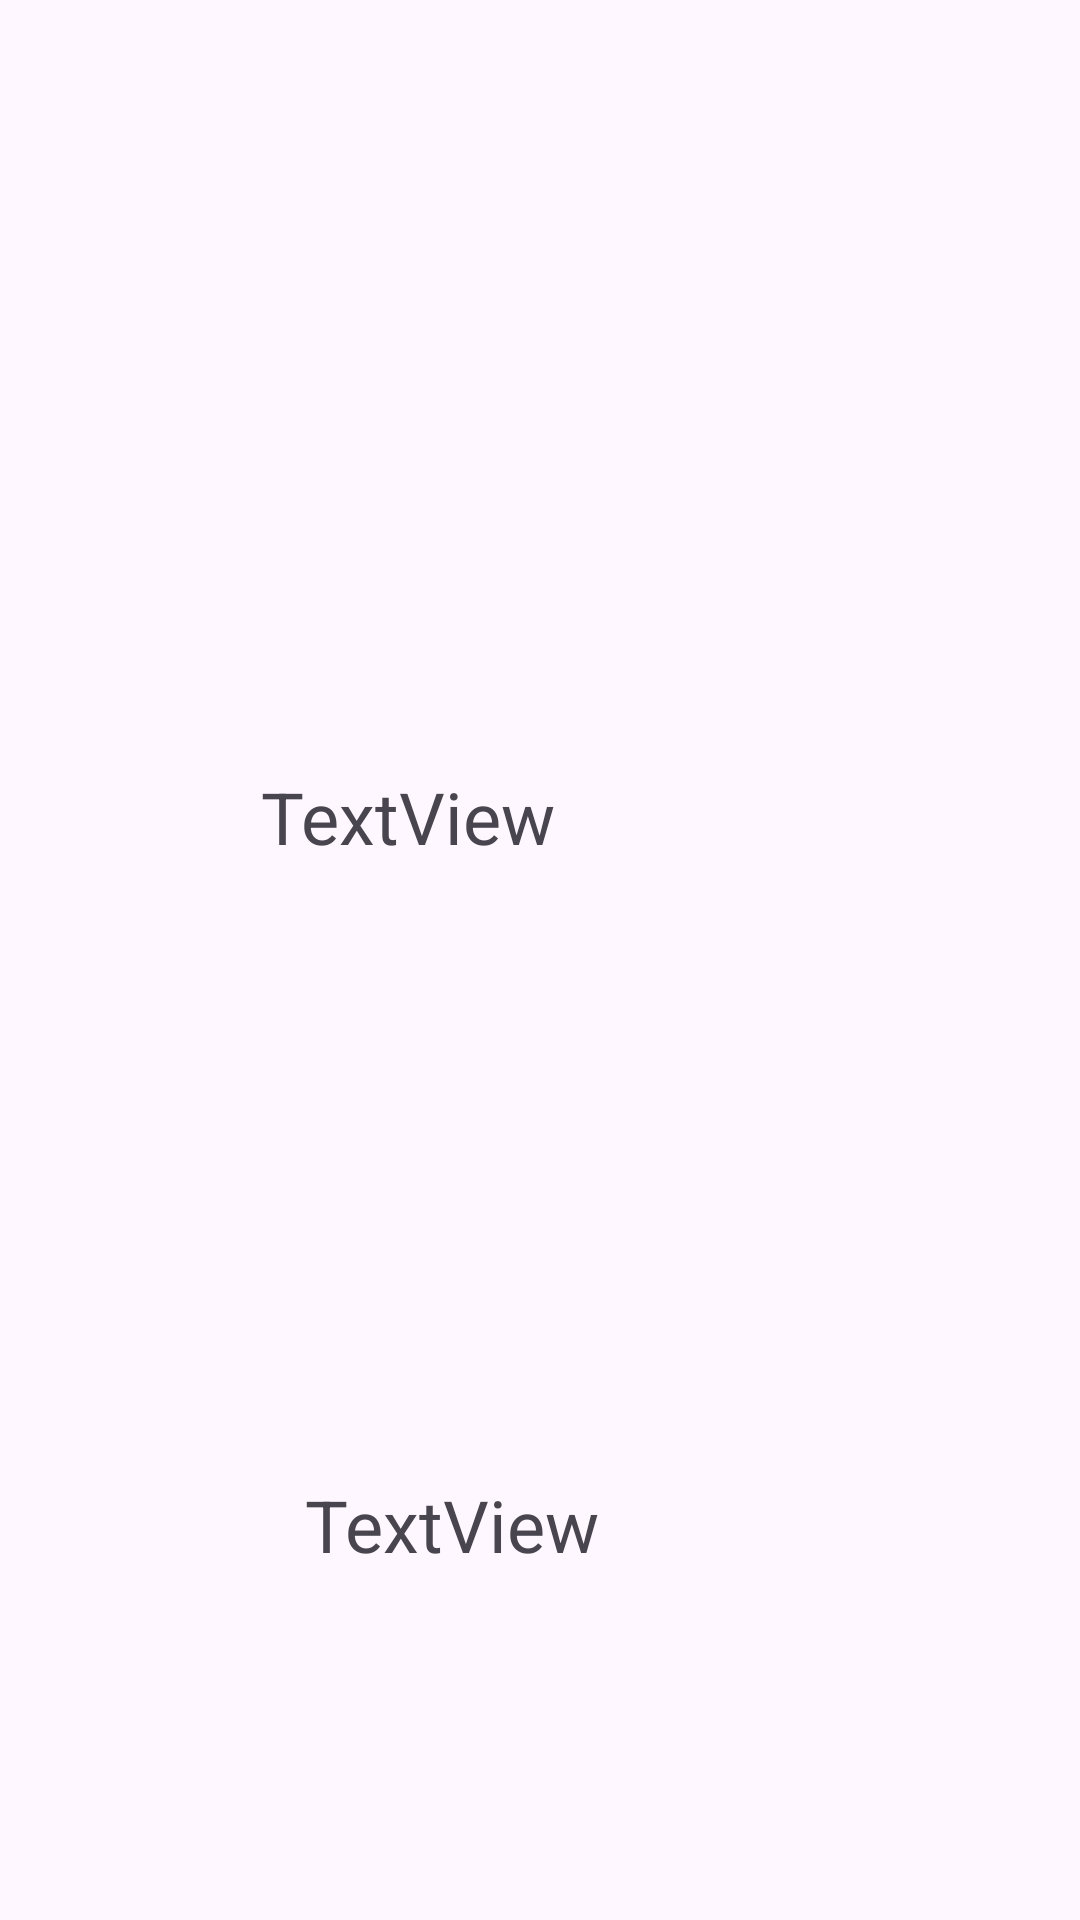

Produce the Android XML layout that renders to this screen, including the resource entries it uses.
<!-- AndroidManifest.xml: application theme Theme.ONLINEVOTINGSYSTEM -->
<!-- res/layout/activity_winner.xml -->
<?xml version="1.0" encoding="utf-8"?>
<androidx.constraintlayout.widget.ConstraintLayout xmlns:android="http://schemas.android.com/apk/res/android"
    xmlns:app="http://schemas.android.com/apk/res-auto"
    xmlns:tools="http://schemas.android.com/tools"
    android:layout_width="match_parent"
    android:layout_height="match_parent"
    tools:context=".winnerActivity">

    <TextView
        android:id="@+id/textView9"
        android:layout_width="157dp"
        android:layout_height="81dp"
        android:layout_marginTop="108dp"
        android:text="TextView"
        android:textSize="24sp"
        app:layout_constraintEnd_toEndOf="parent"
        app:layout_constraintHorizontal_bias="0.501"
        app:layout_constraintStart_toStartOf="parent"
        app:layout_constraintTop_toBottomOf="@+id/textView10"
        tools:text="  " />

    <TextView
        android:id="@+id/textView10"
        android:layout_width="186dp"
        android:layout_height="128dp"
        android:text="TextView"
        android:textSize="24sp"
        app:layout_constraintBottom_toBottomOf="parent"
        app:layout_constraintEnd_toEndOf="parent"
        app:layout_constraintStart_toStartOf="parent"
        app:layout_constraintTop_toTopOf="parent"
        tools:text="Winner is:" />
</androidx.constraintlayout.widget.ConstraintLayout>
<!-- resources referenced by this layout -->
<resources>
  <style name="Theme.ONLINEVOTINGSYSTEM" parent="Base.Theme.ONLINEVOTINGSYSTEM" />
  <style name="Base.Theme.ONLINEVOTINGSYSTEM" parent="Theme.Material3.DayNight.NoActionBar">
          
          
      </style>
</resources>
